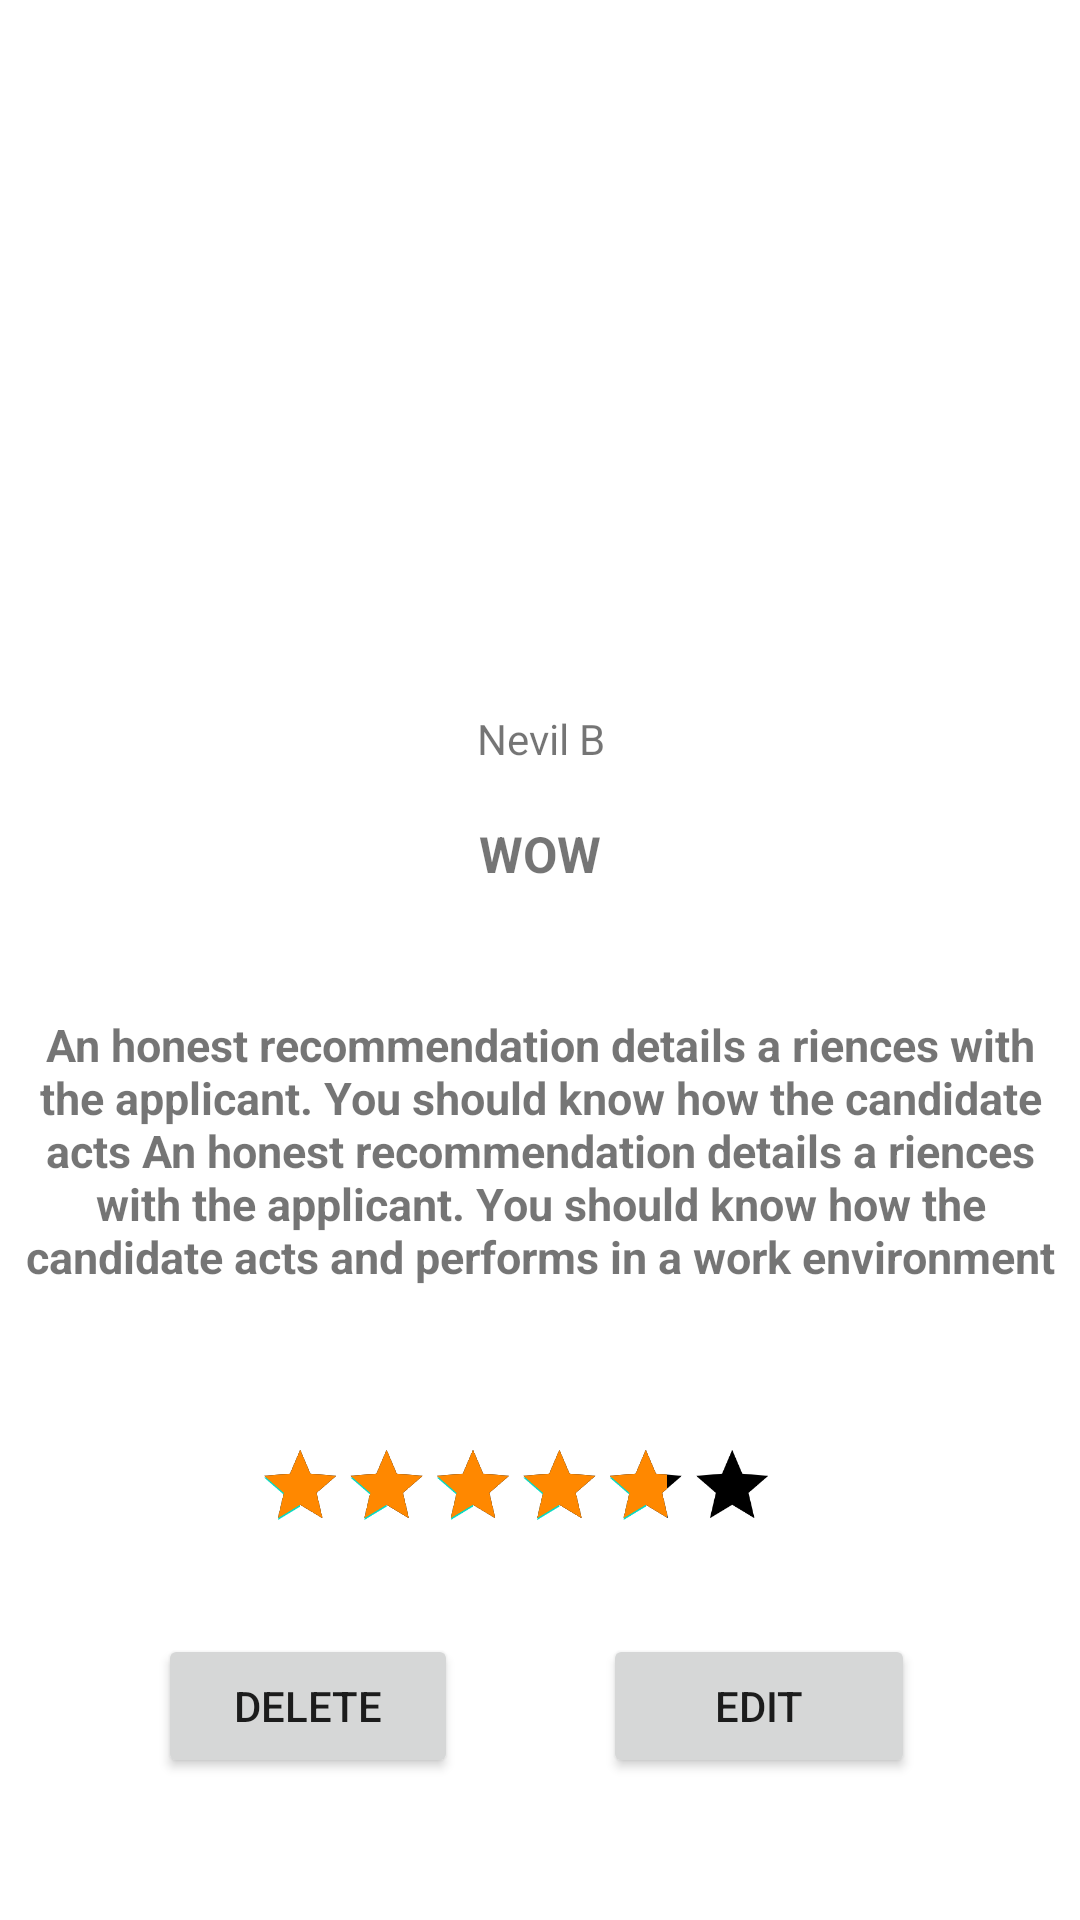

Here is an Android app screen rendered from its layout file. Give the layout XML and the strings, colors and styles it references.
<!-- AndroidManifest.xml: application theme Theme.FixIt -->
<!-- res/layout/activity_review_profile.xml -->
<?xml version="1.0" encoding="utf-8"?>
<androidx.constraintlayout.widget.ConstraintLayout xmlns:android="http://schemas.android.com/apk/res/android"
    xmlns:app="http://schemas.android.com/apk/res-auto"
    xmlns:tools="http://schemas.android.com/tools"
    android:id="@+id/Rating"
    android:layout_width="match_parent"
    android:layout_height="match_parent"
    tools:context=".ReviewProfile">


    <ImageView
        android:id="@+id/UserImage"
        android:layout_width="253dp"
        android:layout_height="237dp"
        android:contentDescription="TODO"
        app:layout_constraintBottom_toBottomOf="parent"
        app:layout_constraintEnd_toEndOf="parent"
        app:layout_constraintStart_toStartOf="parent"
        app:layout_constraintTop_toTopOf="parent"
        app:layout_constraintVertical_bias="0.032"
        app:srcCompat="@drawable/pic1"
        tools:ignore="ContentDescription" />

    <TextView
        android:id="@+id/UserName"
        android:layout_width="107dp"
        android:layout_height="20dp"
        android:gravity="center"
        android:text="@string/nevil_b"
        app:layout_constraintBottom_toBottomOf="parent"
        app:layout_constraintEnd_toEndOf="parent"
        app:layout_constraintStart_toStartOf="parent"
        app:layout_constraintTop_toTopOf="parent"
        app:layout_constraintVertical_bias="0.381"
        tools:ignore="VisualLintOverlap,TextSizeCheck" />

    <RatingBar
        android:id="@+id/StarRating"
        android:layout_width="285dp"
        android:layout_height="43dp"
        android:contentDescription="@string/EmailToME"
        android:foregroundGravity="center"
        android:numStars="5"
        android:progressBackgroundTint="@color/black"
        android:progressTint="@android:color/holo_orange_dark"

        android:rating="4"
        android:scaleX="0.6"
        android:scaleY="0.6"

        android:stepSize="1"
        android:transformPivotX="120dp"

        android:transformPivotY="8dp"
        app:layout_constraintBottom_toBottomOf="parent"

        app:layout_constraintEnd_toEndOf="parent"
        app:layout_constraintStart_toStartOf="parent"
        app:layout_constraintTop_toTopOf="parent"
        app:layout_constraintVertical_bias="0.8" />

    <Button
        android:id="@+id/Delete"
        android:layout_width="100dp"
        android:layout_height="48dp"
        android:text="DELETE"
        app:layout_constraintBottom_toBottomOf="parent"
        app:layout_constraintEnd_toEndOf="parent"
        app:layout_constraintHorizontal_bias="0.202"
        app:layout_constraintStart_toStartOf="parent"
        app:layout_constraintTop_toTopOf="parent"
        app:layout_constraintVertical_bias="0.92" />

    <Button
        android:id="@+id/button5"
        android:layout_width="104dp"
        android:layout_height="48dp"
        android:text="@string/Edit_review"
        app:layout_constraintBottom_toBottomOf="parent"
        app:layout_constraintEnd_toEndOf="parent"
        app:layout_constraintHorizontal_bias="0.785"
        app:layout_constraintStart_toStartOf="parent"
        app:layout_constraintTop_toTopOf="parent"
        app:layout_constraintVertical_bias="0.92" />

    <TextView
        android:id="@+id/ReviewTitle"
        android:layout_width="75dp"
        android:layout_height="42dp"
        android:gravity="center"
        android:text="WOW"
        android:textSize="50px"
        android:textStyle="bold"
        app:layout_constraintBottom_toBottomOf="parent"
        app:layout_constraintEnd_toEndOf="parent"
        app:layout_constraintStart_toStartOf="parent"
        app:layout_constraintTop_toTopOf="parent"
        app:layout_constraintVertical_bias="0.441"
        tools:ignore="VisualLintOverlap" />

    <TextView
        android:id="@+id/Discription"
        android:layout_width="353dp"
        android:layout_height="145dp"
        android:layout_margin="@dimen/cardview_compat_inset_shadow"
        android:gravity="center"
        android:text="@string/an_honest_recommendation_details_a_riences_with_the_applicant_you_should_know_how_the_candidate_acts_an_honest_recommendation_details_a_riences_with_the_applicant_you_should_know_how_the_candidate_acts_and_performs_in_a_work_environment"
        android:textSize="45px"
        android:textStyle="bold"
        app:layout_constraintBottom_toBottomOf="parent"
        app:layout_constraintEnd_toEndOf="parent"
        app:layout_constraintStart_toStartOf="parent"
        app:layout_constraintTop_toTopOf="parent"
        app:layout_constraintVertical_bias="0.629"
        tools:ignore="MissingConstraints" />


</androidx.constraintlayout.widget.ConstraintLayout>
<!-- resources referenced by this layout -->
<resources>
  <color name="black">#FF000000</color>
  <string name="Edit_review">Edit</string>&gt;
  <string name="EmailToME">Email</string>
  <string name="an_honest_recommendation_details_a_riences_with_the_applicant_you_should_know_how_the_candidate_acts_an_honest_recommendation_details_a_riences_with_the_applicant_you_should_know_how_the_candidate_acts_and_performs_in_a_work_environment">An honest recommendation details a riences with the applicant. You should know how the candidate acts An honest recommendation details a riences with the applicant. You should know how the candidate acts and performs in a work environment</string>
  <string name="nevil_b">Nevil B</string>
  <style name="Theme.FixIt" parent="Theme.MaterialComponents.DayNight.DarkActionBar">
          
          <item name="colorPrimary">@color/purple_500</item>
          <item name="colorPrimaryVariant">@color/purple_700</item>
          <item name="colorOnPrimary">@color/white</item>
          
          <item name="colorSecondary">@color/teal_200</item>
          <item name="colorSecondaryVariant">@color/teal_700</item>
          <item name="colorOnSecondary">@color/black</item>
          
          <item name="android:statusBarColor">?attr/colorPrimaryVariant</item>
          
      </style>
  <color name="purple_500">#FF6200EE</color>
  <color name="purple_700">#FF3700B3</color>
  <color name="white">#FFFFFFFF</color>
  <color name="teal_200">#FF03DAC5</color>
  <color name="teal_700">#FF018786</color>
</resources>
